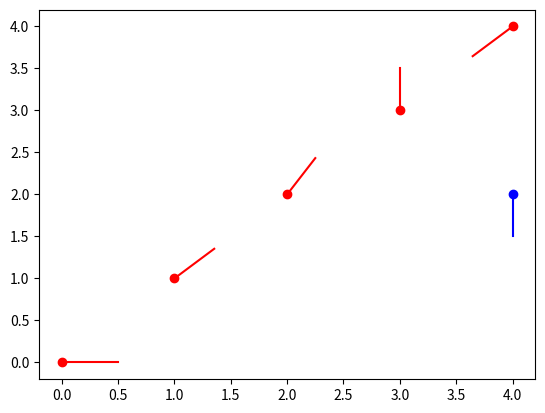

Recreate this plot in Python.
from __future__ import annotations

from typing import List
import math

import numpy as np
from matplotlib import pyplot as plt

class Position:
    def __init__(self, x: float, y: float, rotation: float = 0.0):
        self.x = x
        self.y = y
        self.rotation = rotation

    @staticmethod
    def fromXVector(x:float, y:float, xVector: List[float,float]) -> Position:
        rotation = math.atan2(xVector[1], xVector[0])
        return Position(x, y, rotation)
    
    def __str__(self):
        return f'Position(x={self.x}, y={self.y}, rotation={self.rotation})'

    def __repr__(self):
        return self.__str__()

    def __add__(self, other:Position) -> Position:
        return Position(self.x + other.x, self.y + other.y, self.rotation + other.rotation)

    def __iadd__(self, other:Position) -> Position:
        self.x += other.x
        self.y += other.y
        self.rotation += other.rotation
        return self
    
    def __sub__(self, other:Position) -> Position:
        return Position(self.x - other.x, self.y - other.y, self.rotation - other.rotation)
    
    def __isub__(self, other:Position) -> Position:
        self.x -= other.x
        self.y -= other.y
        self.rotation -= other.rotation
        return self

    def distance(self, other:Position) -> float:
        return math.sqrt((self.x - other.x)**2 + (self.y - other.y)**2)

    def plotPosition(self, axe:plt.axis, lineLength:float=0.5, color:str='r'):
        # Plot the position as a colored dot
        axe.plot(self.x, self.y, f'{color}o')

        # Plot the line as a colored line
        line_x = self.x + lineLength * math.cos(self.rotation)
        line_y = self.y + lineLength * math.sin(self.rotation)
        axe.plot([self.x, line_x], [self.y, line_y], color)



class Transform:

    def __init__(self, localDatum:Position, setTransformMatrices:bool=True) -> None:
        self.localDatum = localDatum

        self.globalToLocalRotation = localDatum.rotation

        if setTransformMatrices:
            self.updateTransformMatrices()

    def updateLocalToGlobalTransformMatrix(self) -> None:
        self.localToGlobalTransformMatrix = np.array([[math.cos(self.localDatum.rotation), -math.sin(self.localDatum.rotation), self.localDatum.x],[math.sin(self.localDatum.rotation), math.cos(self.localDatum.rotation), self.localDatum.y], [0, 0, 1]])

    def updateGlobalToLocalTransformMatrix(self) -> None:
        self.globalToLocalTransformMatrix = np.array([[math.cos(self.localDatum.rotation), math.sin(self.localDatum.rotation), -self.localDatum.x],[-math.sin(self.localDatum.rotation), math.cos(self.localDatum.rotation), -self.localDatum.y], [0, 0, 1]])
    
    def updateTransformMatrices(self) -> None:
        self.updateLocalToGlobalTransformMatrix()
        self.updateGlobalToLocalTransformMatrix()

    def getLocalPosition(self, globalPosition: Position, updateTransform: bool = False)->Position:

        if updateTransform:
            self.updateGlobalToLocalTransformMatrix()

        localPosition = self.globalToLocalTransformMatrix @ np.array([globalPosition.x, globalPosition.y, 1])

        return Position(localPosition[0], localPosition[1], globalPosition.rotation - self.localDatum.rotation)
        
    def getGlobalPosition(self, localPosition:Position, updateTransform: bool = False)->Position:
        if updateTransform:
            self.updateLocalToGlobalTransformMatrix()

        globalPosition = self.localToGlobalTransformMatrix @ np.array([localPosition.x, localPosition.y, 1])

        return Position(globalPosition[0], globalPosition[1], localPosition.rotation + self.localDatum.rotation)


if __name__ == "__main__":

    fig, axe = plt.subplots()
    
    zeroPosition = Position(0, 0, 0)
    zeroPosition.plotPosition(axe)
    firstPosition = Position(1, 1, math.pi/4)
    firstPosition.plotPosition(axe)
    secondPosition = Position(2, 2, math.pi/3)
    secondPosition.plotPosition(axe)
    thirdPosition = Position(3, 3, math.pi/2)
    thirdPosition.plotPosition(axe)
    fourthPosition = Position.fromXVector(4, 4, [-1, -1])
    fourthPosition.plotPosition(axe)

    transform = Transform(thirdPosition)

    transform.getLocalPosition(Position(4,4,0))

    localFirst = transform.getLocalPosition(firstPosition)
    print(localFirst)
    globalFirst = transform.getGlobalPosition(localFirst)
    print(globalFirst)

    print(transform.getGlobalPosition(Position(0,0,0)))
    print(transform.getLocalPosition(thirdPosition))

    fifthPostion = transform.getGlobalPosition(Position(-1,-1,math.pi))
    fifthPostion.plotPosition(axe,color="b")

    plt.show()


